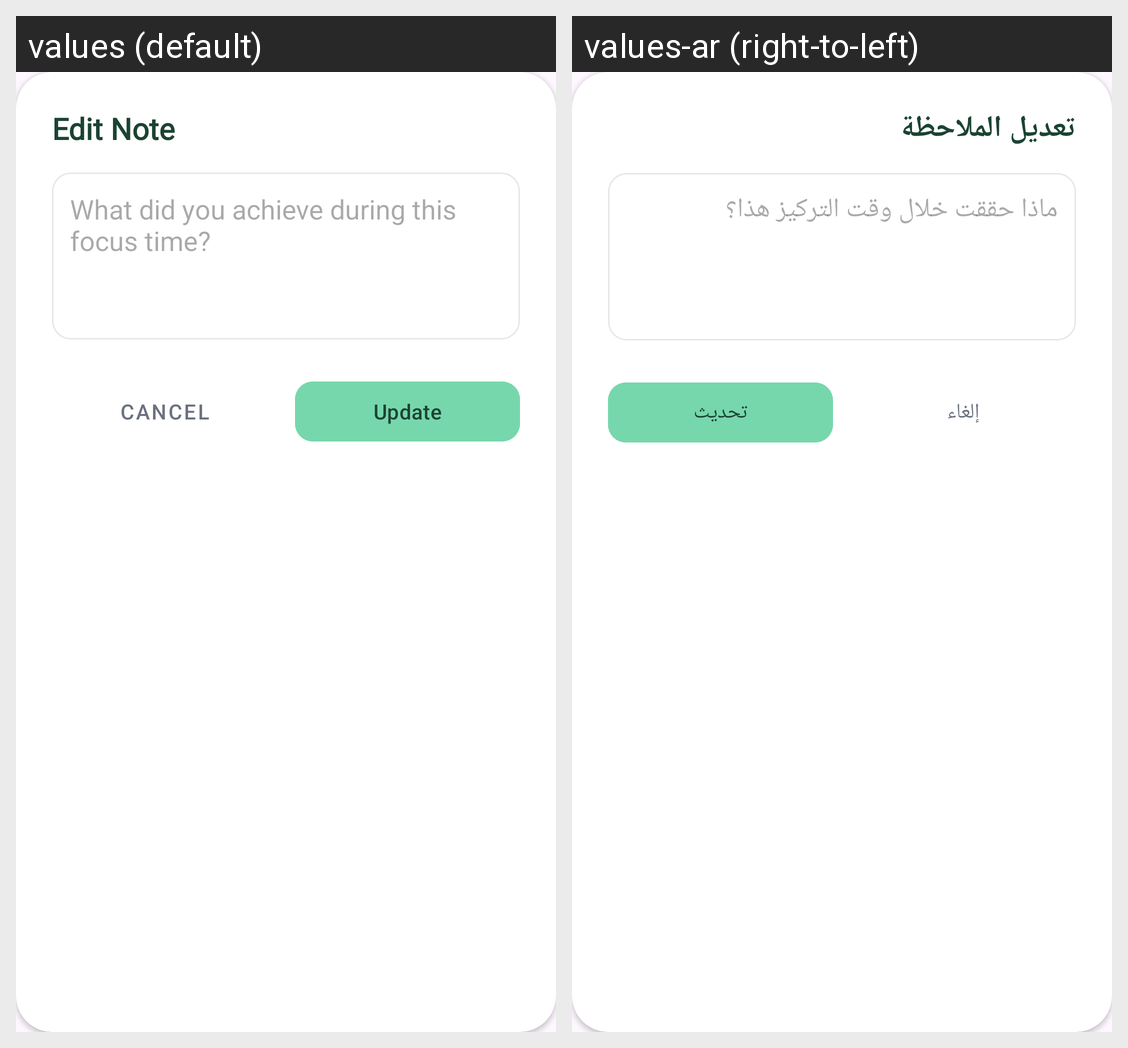

The same Android screen rendered under two of its app's locales, left to right. List the strings drawn on it with the default value and each locale's translation.
Android screen res/layout/dialog_edit_note.xml rendered under 2 locales, left to right: values (default), values-ar (right-to-left). Device: Nexus 5 (rendered at 1080×1920; each locale shown at half size, 540×960, under a caption strip naming it); theme Theme.FinalProjectHudaLulu220253814.
Strings drawn on this screen, with the default value and each locale's value (text and hints the layout hard-codes, and strings that could not be matched under every locale, appear in the picture but are not listed):

edit_note_title
  values: Edit Note
  values-ar: تعديل الملاحظة

reflection_hint
  values: What did you achieve during this focus time?
  values-ar: ماذا حققت خلال وقت التركيز هذا؟

cancel
  values: Cancel
  values-ar: إلغاء

update
  values: Update
  values-ar: تحديث
